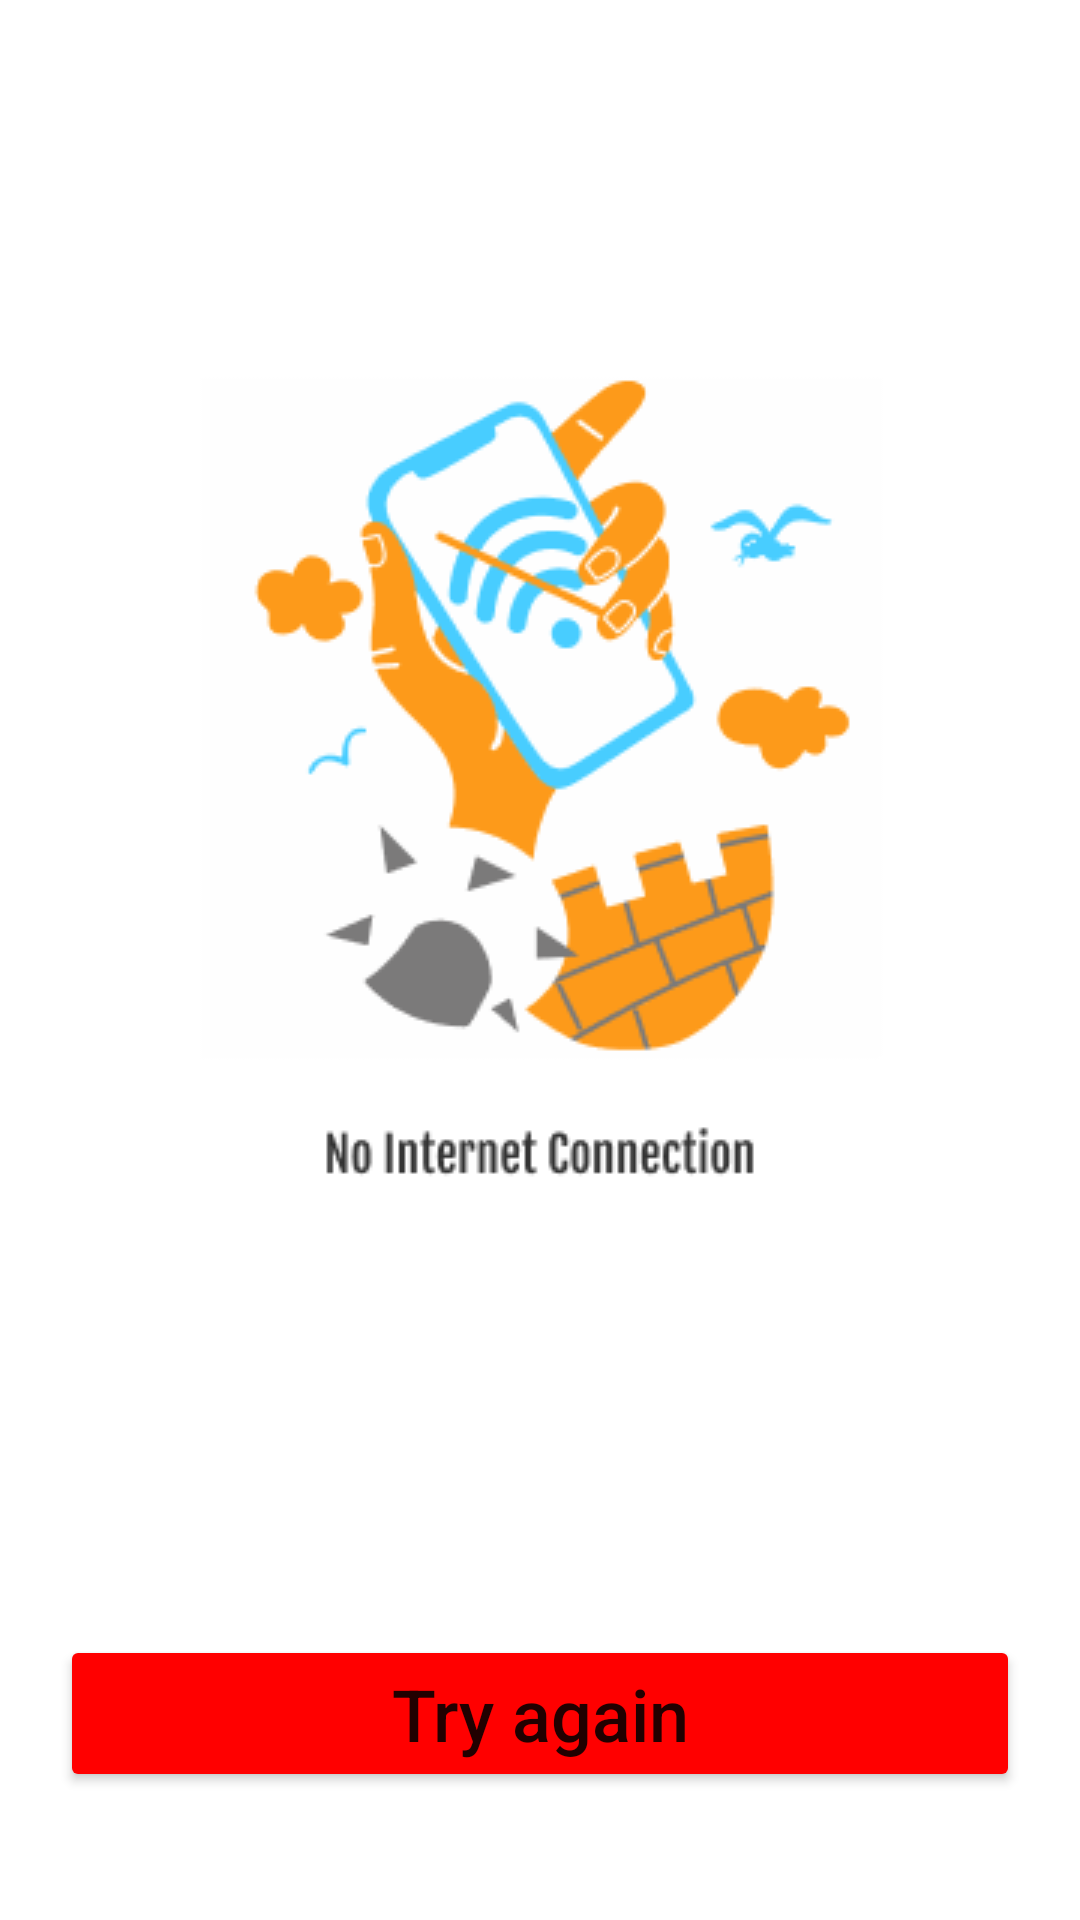

Here is an Android app screen rendered from its layout file. Give the layout XML and the strings, colors and styles it references.
<!-- AndroidManifest.xml: application theme Theme.Youtube -->
<!-- res/layout/check_internet_layout.xml -->
<?xml version="1.0" encoding="utf-8"?>
<RelativeLayout xmlns:android="http://schemas.android.com/apk/res/android"
    android:layout_width="match_parent"
    android:layout_height="match_parent"
    android:id="@+id/fail_internet">

    <ImageView
        android:id="@+id/img_internet"
        android:layout_width="wrap_content"
        android:layout_height="wrap_content"
        android:layout_alignParentStart="true"
        android:layout_alignParentTop="true"
        android:layout_alignParentEnd="true"
        android:layout_marginTop="119dp"
        android:src="@drawable/il_internet" />

    <Button
        android:layout_width="wrap_content"
        android:layout_height="wrap_content"
        android:layout_below="@+id/img_internet"
        android:layout_alignParentStart="true"
        android:layout_alignParentEnd="true"
        android:layout_marginHorizontal="20dp"
        android:layout_marginTop="150dp"
        android:text="@string/try_again"
        android:backgroundTint="#FF0000"
        android:textAllCaps="false"
        android:textSize="24sp" />

</RelativeLayout>
<!-- resources referenced by this layout -->
<resources>
  <!-- drawable il_internet: png bitmap (drawable, 16365 bytes) -->
  <string name="try_again">Try again</string>
  <style name="Theme.Youtube" parent="Theme.MaterialComponents.DayNight.NoActionBar">
          
          <item name="colorPrimary">@color/rd</item>
          <item name="colorPrimaryVariant">@color/rd</item>
          <item name="colorOnPrimary">@color/white</item>
          
          <item name="colorSecondary">@color/teal_200</item>
          <item name="colorSecondaryVariant">@color/teal_700</item>
          <item name="colorOnSecondary">@color/black</item>
          
          <item name="android:statusBarColor">?attr/colorPrimaryVariant</item>
          
      </style>
  <color name="rd">#FF0000</color>
  <color name="white">#FFFFFFFF</color>
  <color name="teal_200">#FF03DAC5</color>
  <color name="teal_700">#FF018786</color>
  <color name="black">#FF000000</color>
</resources>
